Run: headless pygame with SDL's dummy video driver; simulated clock (each Clock.tick advances the game by its frame time, no real sleeping); random seed 0; keys injected as events and as key.get_pressed() state; no mouse input.
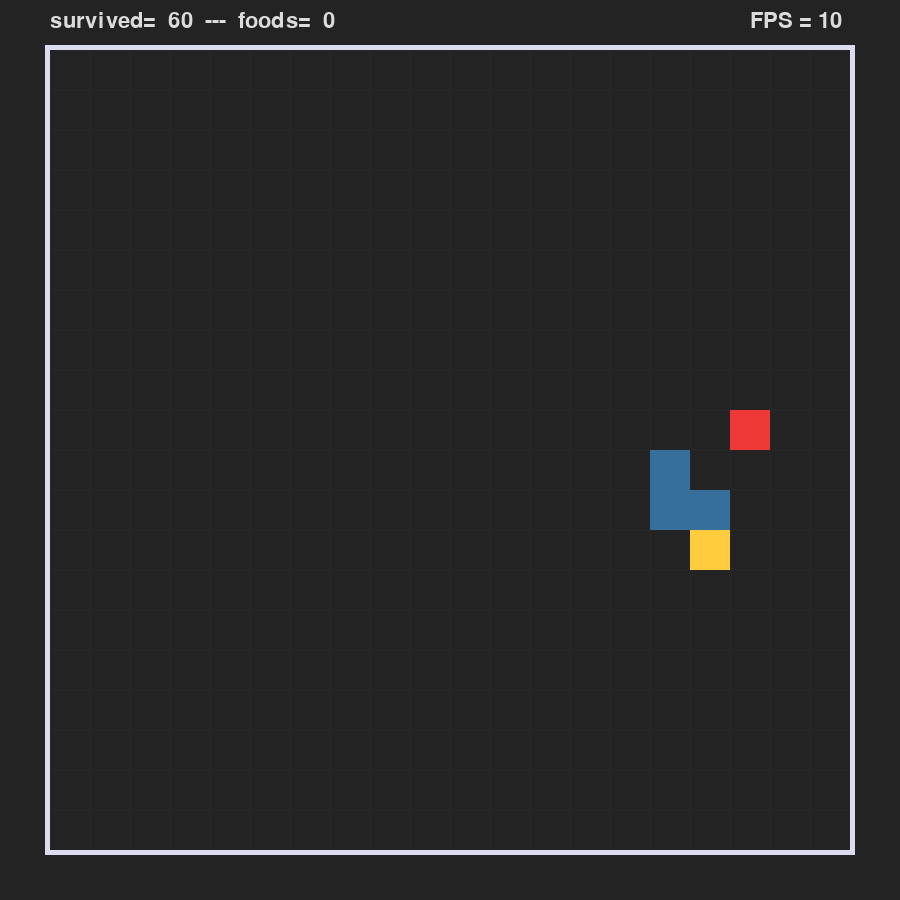
Frame 1 of 1 · flips 1–60 · no input

The pygame program that drew these frames:

import sys
import random
import pygame as pg
from copy import deepcopy
from typing import NamedTuple
from enum import Enum
from dataclasses import dataclass, field


class Shape(Enum):
	square = 0
	circle = 1


class Direction(Enum):
	UP = 0
	RIGHT = 1
	DOWN = 2
	LEFT = 3


class CellType(Enum):
	empty = ''
	food = 'f'
	snake_head = 'h'
	snake = 's'


class Reward(Enum):
	SURVIVE = -0.001
	GROW = 2
	DIE = -1
	PROXIMITY = 0.2


@dataclass
class SnakeGameConfig:
	"""
	Stores all the configuration variables for the snake game.
	"""

	# grid dimensions
	grid_n_columns: int = 20
	grid_n_rows: int = 20

	# screen sizes in pixel
	grid_size: int = 40
	# some padding outside the walls of the game. space to render texts
	padding: int = 50
	screen_width: int = grid_size * grid_n_columns + 2 * padding
	screen_height: int = grid_size * grid_n_rows + 2 * padding

	# speed. the higher the fps, the faster the game
	fps: int = 10

	# snake's initial conditions
	initial_size: int = 3
	initial_direction: Direction = Direction.RIGHT
	initial_action: Direction = Direction.RIGHT

	# colors, all in tuple format, (r, g, b)
	bg_color: tuple[int, int, int] = (35, 35, 35)
	snake_head_color: tuple[int, int, int] = (255, 204, 62)
	snake_color: tuple[int, int, int] = (54, 110, 156)
	grid_color: tuple[int, int, int] = (38, 38, 38)
	wall_color: tuple[int, int, int] = (220, 220, 240)
	food_color: tuple[int, int, int] = (239, 57, 57)

	# fonts for texts
	font_size= 22
	font_color = (220, 220, 220)

	# shape of the grid cells
	cell_shape: Shape = Shape.square

	# make these immutable since they should be constant all the time
	NUM_STATES: int = field(init=False, default=14)
	NUM_ACTIONS: int = field(init=False, default=4)


	def __post_init__(self):
		# data validation

		if self.fps <= 0:
			raise ValueError('FPS should be positive numbers!')

		if self.initial_size >= self.grid_n_columns - 1:
			raise ValueError('Snake initial size is too high!')

		if self.grid_n_rows <= 0 or self.grid_n_columns <= 0:
			raise ValueError('Number of rows and columns should be positive!')

		if self.screen_width > 1920 or self.screen_height > 1080:
			raise ValueError('Consider reducing grid_n_rows and grid_n_columns or grid_size!')


class Position(NamedTuple):
	x: int
	y: int


class SnakeGame:
	"""
	handles all the logic of a snake game such as:
	- turning the snake
	- moving the snake
	- growing the snake
	- generating food
	- identify self or wall collision
	- getting the current state of the game
	- stepping the game
	and so on ...
	"""

	def __init__(self) -> None:
		# create a config with the default values
		self.cfg: SnakeGameConfig = SnakeGameConfig()
		self.reset()


	def reset(self) -> None:
		""" Resets the whole game. """

		self.direction: Direction = Direction.RIGHT
		self.action: Direction = Direction.RIGHT

		# first element will be the head
		self.snake: list[Position] = [
			Position(i + self.cfg.grid_n_columns // 2 - self.cfg.initial_size, self.cfg.grid_n_rows // 2)
			for i in range(self.cfg.initial_size, -1, -1)
		]

		# useful when growing the snake
		self._left_over: Position = self.snake[-1]

		# the world consists of 4 elements:
		# CellType.snake_head is the position of the snake's head(only one)
		# CellType.snake is the position of the snake's body parts(can be more than one)
		# CellType.food is the position of the food in the world
		# CellType.empty is the empty cells in the world
		self.world: list[list[CellType]] = [
			[CellType.empty for col in range(self.cfg.grid_n_columns)]
			for row in range(self.cfg.grid_n_rows)
		]

		# creates self.food property
		self.generate_food()

		# update the world
		self.update_world()

		self.game_over = False

		self.survival_score: int = 0
		self.food_score: int = 0


	def update_world(self) -> None:
		""" Updates self.world based on self.snake and self.food positions. """

		for r in range(self.cfg.grid_n_rows):
			for c in range(self.cfg.grid_n_columns):
				pos = (c, r)
				if pos == self.food:
					self.world[r][c] = CellType.food
				elif self.hit_position(pos):
					self.world[r][c] = CellType.snake
				else:
					self.world[r][c] = CellType.empty
				if self.head == pos:
					self.world[r][c] = CellType.snake_head


	@property
	def size(self):
		return len(self.snake)


	@property
	def head(self) -> Position:
		return self.snake[0]


	def turn(self, dir_to_turn: Direction) -> None:
		""" Turn the snake based on the given direction. """

		verticals = (Direction.DOWN, Direction.UP)
		horizentals = (Direction.LEFT, Direction.RIGHT)

		if self.direction in verticals and dir_to_turn in verticals:
			return

		elif self.direction in horizentals and dir_to_turn in horizentals:
			return

		self.direction = dir_to_turn


	def grow(self) -> None:
		""" Grows the snake by one unit. """

		self.snake.append(self._left_over)
		self.food_score += 1


	def move(self) -> None:
		""" Moves the snake and updates the snake's position based on the current direction. """

		self.survival_score += 1

		# remove the last body part and save it
		self._left_over = self.snake.pop()

		match self.direction:
			case Direction.RIGHT:
				new_head = Position(self.head.x+1, self.head.y)
			case Direction.LEFT:
				new_head = Position(self.head.x-1, self.head.y)
			case Direction.DOWN:
				new_head = Position(self.head.x, self.head.y+1)
			case Direction.UP:
				new_head = Position(self.head.x, self.head.y-1)

		# all body parts are the same
		# except the first and the last Position (head and tail)
		self.snake.insert(0, new_head)


	def ate_food(self) -> bool:
		""" Detects collision with the food. """

		return (self.head == self.food)


	def hit_position(self, pos: Position | tuple) -> bool:
		""" Detects if the given position collides with the snake. """

		return (pos in self.snake)


	def hit_self(self) -> bool:
		""" Detects if the snake hits itself. """

		return (self.head in self.snake[1:])


	def hit_wall(self) -> bool:
		""" Detects if the snake hits the walls. """

		out_of_x = (self.head.x < 0 or self.head.x >= self.cfg.grid_n_columns)
		out_of_y = (self.head.y < 0 or self.head.y >= self.cfg.grid_n_rows)

		return (out_of_x or out_of_y)


	def generate_food(self) -> None:
		""" Generates a food randomly, and sets self.food. """

		valid_cells: list[Position] = []

		for r in range(self.cfg.grid_n_rows):
			for c in range(self.cfg.grid_n_columns):
				pos = Position(c, r)
				if not self.hit_position(pos):
					valid_cells.append(pos)

		if hasattr(self, 'food'):
			if self.food in valid_cells:
				valid_cells.remove(self.food)

		self.food = random.choice(valid_cells)


	def is_world_full(self) -> bool:
		""" Checks to see if there are any empty cells in the world. """

		for row in self.world:
			for cell in row:
				if cell == CellType.empty:
					return False
		return True


	def is_world_occupied_by_snake(self) -> bool:
		""" Checks to see if the snake occupies all the cells in the world. """

		for row in self.world:
			for cell in row:
				# if the cell is not the snake's head or body parts
				if cell not in [CellType.snake, CellType.snake_head]:
					return False

		return True


	def is_getting_close_to_food(self) -> bool:
		""" Predicts food proximity based on the cuurent direction. Assuming the Direction being applied. """

		# the current distance from food
		current_head_pos = self.head

		dist_x = abs(self.food.x - current_head_pos.x)
		dist_y = abs(self.food.y - current_head_pos.y)

		dist = dist_x + dist_y

		if self.direction == Direction.UP:
			next_head_pos = Position(current_head_pos.x, current_head_pos.y-1)
		elif self.direction == Direction.RIGHT:
			next_head_pos = Position(current_head_pos.x+1, current_head_pos.y)
		elif self.direction == Direction.DOWN:
			next_head_pos = Position(current_head_pos.x, current_head_pos.y+1)
		elif self.direction == Direction.LEFT:
			next_head_pos = Position(current_head_pos.x-1, current_head_pos.y)

		next_dist_x = abs(self.food.x - next_head_pos.x)
		next_dist_y = abs(self.food.y - next_head_pos.y)

		next_dist = next_dist_x + next_dist_y

		return (next_dist < dist)


	def step(self) -> tuple[list[float], float]:
		"""
		Applies self.action to the game
		Returns a tuple in this order:
			the game state after the snake's move
			reward
		"""

		# reward for staying alive but not eating food
		# avoid encouraging the agent to just stay alive and not eat food
		reward: float = Reward.SURVIVE.value

		self.turn(self.action)

		if self.is_getting_close_to_food():
			reward += Reward.PROXIMITY.value
		else:
			reward -= Reward.PROXIMITY.value

		self.move()

		# snake grows if ate any food
		if self.ate_food():
			self.grow()
			# reward for eating food
			reward += Reward.GROW.value

			if not self.is_world_full():
				self.generate_food()


		# check collisions
		self.game_over = self.hit_self() or self.hit_wall()
		if self.game_over:
			# reward for dying
			reward += Reward.DIE.value

		# update the world
		self.update_world()

		# check if the player won the game?!
		if self.is_world_occupied_by_snake():
			# this will probably never happen in a real game!
			self.game_over = True # good game over!
			print('You won the snake game!')

		return self.get_state(), reward


	def pretty_print(self) -> None:
		for r, row in enumerate(self.world):
			for c, cell in enumerate(row):
				if cell == CellType.empty:
					print('📦 ', end='')
				elif cell == CellType.snake_head:
					print('🐍 ', end='')
				elif cell == CellType.snake:
					print('🟢 ', end='')
				elif cell == CellType.food:
					print('🍎 ', end='')
			print()

		print('___________')


	def get_state(self) -> list[float]:
		"""
		Returns the current game state which consists of 14 elements:
		* float values normalized
			- food_x_dist
			- food_y_dist
			- up_wall_dist
			- right_wall_dist
			- down_wall_dist
			- left_wall_dist
		* binary values
			- up_self_danger
			- right_self_danger
			- down_self_danger
			- left_self_danger
			- up_direction
			- right_direction
			- down_direction
			- left_direction
		"""

		# normalized distances
		food_x_dist = (self.food.x -  self.head.x) / self.cfg.grid_n_columns
		food_y_dist = (self.food.y -  self.head.y) / self.cfg.grid_n_rows

		up_wall_dist = (self.head.y) / self.cfg.grid_n_rows
		right_wall_dist = (self.cfg.grid_n_columns - self.head.x) / self.cfg.grid_n_columns
		down_wall_dist = (self.cfg.grid_n_rows - self.head.y) / self.cfg.grid_n_rows
		left_wall_dist = (self.head.x) / self.cfg.grid_n_columns

		up_self_danger = 0
		right_self_danger = 0
		down_self_danger = 0
		left_self_danger = 0

		# these are needed because we want to ignore the snake's body(neck)
		# based on its direction
		dir_up: bool = self.direction == Direction.UP
		dir_right: bool = self.direction == Direction.RIGHT
		dir_down: bool = self.direction == Direction.DOWN
		dir_left: bool = self.direction == Direction.LEFT

		# these happen when the snake turns in that direction
		dies_if_turned_up: bool = self.hit_position((self.head.x, self.head.y-1))
		dies_if_turned_right: bool = self.hit_position((self.head.x+1, self.head.y))
		dies_if_turned_down: bool = self.hit_position((self.head.x, self.head.y+1))
		dies_if_turned_left: bool = self.hit_position((self.head.x-1, self.head.y))

		if dies_if_turned_up and not dir_down:
			up_self_danger = 1

		if dies_if_turned_right and not dir_left:
			right_self_danger = 1

		if dies_if_turned_down and not dir_up:
			down_self_danger = 1

		if dies_if_turned_left and not dir_right:
			left_self_danger = 1

		state: list[float] = [
			food_x_dist,
			food_y_dist,
			up_wall_dist,
			right_wall_dist,
			down_wall_dist,
			left_wall_dist,
			up_self_danger,
			right_self_danger,
			down_self_danger,
			left_self_danger
		]

		if dir_up:
			state.extend([1, 0, 0, 0])
		elif dir_right:
			state.extend([0, 1, 0, 0])
		elif dir_down:
			state.extend([0, 0, 1, 0])
		elif dir_left:
			state.extend([0, 0, 0, 1])

		return state



class SnakeGameGUI(SnakeGame):
	"""	Handles all the graphical features and rendering the snake game. """

	class Block:
		"""
		Block class holds the information of each grid in the snake game
		Contains information of the positions as well as styles.
		Creates square blocks.
		"""

		def __init__(
				self,
				top: int,
				left: int,
				color: tuple[int, int, int],
				size: int,
				kind: CellType = CellType.empty,
				border: int = 0,
				border_radii: tuple[int, int, int, int] = (0, 0, 0, 0) # (tl, tr, br, bl)
		) -> None:

			self.block: pg.Rect = pg.Rect((left, top), (size, size))
			self.color: pg.Color = pg.Color(*color)
			self.border: int = border
			self.border_radii: tuple[int, int, int, int] = border_radii

			self.kind: CellType = kind


		def __repr__(self) -> str:
			return self.kind


	def __init__(self) -> None:
		super().__init__()

		pg.init()
		self.screen = pg.display.set_mode((self.cfg.screen_width, self.cfg.screen_height))
		pg.display.set_caption('Snake Game')
		self.clock = pg.time.Clock()

		self.font = pg.font.Font(pg.font.get_default_font(), self.cfg.font_size)

		self.fps = self.cfg.fps

		self.text = ''

		# updates self.gui_world from self.world
		self.update_world()


	def update_gui_world(self) -> None:
		"""	Updates self.world from SnakeGame.world out of Block objects. """

		super().update_world()

		self.gui_world = deepcopy(self.world)

		if self.cfg.cell_shape == Shape.circle:
			radiuses = tuple([self.cfg.grid_size for _ in range(4)])
		elif self.cfg.cell_shape == Shape.square:
			radiuses = tuple([0 for _ in range(4)])

		for r, row in enumerate(self.world):
			for c, cell in enumerate(row):
				# calculating the coordinates of each pixel/block
				left = c * self.cfg.grid_size + self.cfg.padding
				top = r * self.cfg.grid_size + self.cfg.padding

				# snake's head block
				if cell == CellType.snake_head:
					self.gui_world[r][c] = self.Block(
						left=left, top=top,
						size=self.cfg.grid_size,
						color=self.cfg.snake_head_color,
						kind=cell,
						border_radii=radiuses
					)
				elif cell == CellType.snake:
					self.gui_world[r][c] = self.Block(
						left=left, top=top,
						size=self.cfg.grid_size,
						color=self.cfg.snake_color,
						kind=cell,
						border_radii=radiuses
					)

				elif cell == CellType.food:
					self.gui_world[r][c] = self.Block(
						left=left, top=top,
						size=self.cfg.grid_size,
						color=self.cfg.food_color,
						kind=cell,
						border_radii=radiuses
					)

				else: # just the empty world block
					self.gui_world[r][c] = self.Block(
						left=left, top=top,
						size=self.cfg.grid_size,
						color=self.cfg.grid_color,
						border=1,
						kind=CellType.empty
					)


	def draw_world(self) -> None:
		""" Renders self.world on the screen. """

		self.screen.fill(color=self.cfg.bg_color)

		for r in range(self.cfg.grid_n_rows):
			for c in range(self.cfg.grid_n_columns):
				block = self.gui_world[r][c].block
				block_color = self.gui_world[r][c].color
				border = self.gui_world[r][c].border
				radii = self.gui_world[r][c].border_radii

				pg.draw.rect(
					self.screen,
					color=block_color,
					rect=block,
					width=border,
					border_top_left_radius=radii[0],
					border_top_right_radius=radii[1],
					border_bottom_right_radius=radii[2],
					border_bottom_left_radius=radii[3]
				)


		# to draw the walls
		# adjustment to align the pixels
		adj = self.cfg.padding // 10
		pg.draw.rect(
			self.screen,
			color=self.cfg.wall_color,
			width=5,
			rect=(
				self.cfg.padding - adj, self.cfg.padding - adj,
				self.cfg.screen_width - 2 * self.cfg.padding + 2 * adj,
				self.cfg.screen_height - 2 * self.cfg.padding + 2 * adj
			)
		)


	def draw_texts(self):
		""" Renders and draws the desired text infos on the screen. """

		scores_sf = self.font.render(
			f'survived={self.survival_score: >4}  ---  foods={self.food_score: >3}',
			True, self.cfg.font_color
		)

		fps_sf = self.font.render(f'FPS = {self.fps: >2}',True, self.cfg.font_color)

		additional_text_sf = self.font.render(self.text, True, self.cfg.font_color)


		self.screen.blit(scores_sf, (self.cfg.padding, self.cfg.padding // 5))

		self.screen.blit(fps_sf, (self.cfg.screen_width - 3 * self.cfg.padding, self.cfg.padding // 5))

		text_half_size = (len(self.text) * self.cfg.font_size // 3.9)
		self.screen.blit(
			additional_text_sf,
			(self.cfg.padding , self.cfg.screen_height - self.cfg.padding // 1.5)
		)


	def step(self) -> tuple[list[float], float]:
		# get user input in event loop
		for event in pg.event.get():
			if event.type == pg.QUIT:
				pg.quit()
				sys.exit()

			if event.type == pg.KEYDOWN:
				if event.key == pg.K_KP_PLUS:
					if self.fps + 1 <= 60:
						self.fps += 1
				elif event.key == pg.K_KP_MINUS:
					if self.fps - 1 > 0:
						self.fps -= 1

		state, reward = super().step()

		self.update_gui_world()

		# draw the whole game world and the score
		self.draw_world()

		# render and draw the texts
		self.draw_texts()

		pg.display.update()
		self.clock.tick(self.fps)

		return state, reward


if __name__ == '__main__':
	game = SnakeGameGUI()

	while True:
		d = random.choice(list(Direction))
		game.action = d
		game.step()
		if game.game_over:
			break
